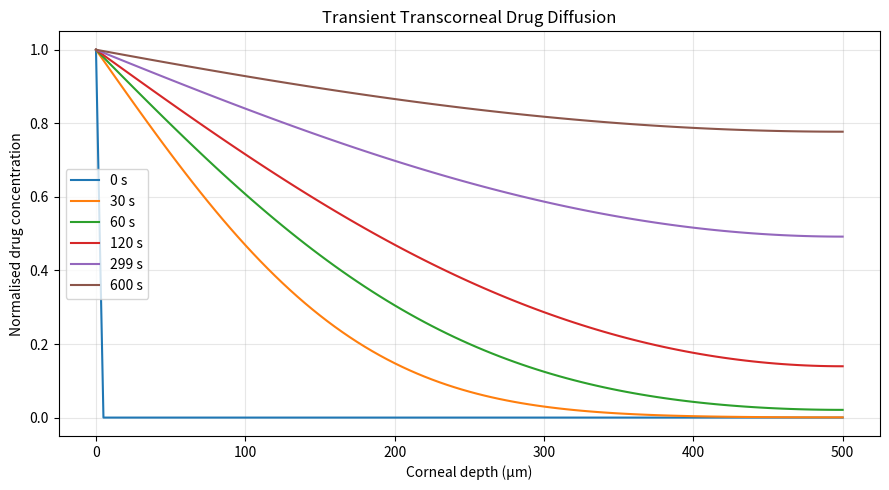

Write Python code to recreate this figure.

import numpy as np
import matplotlib.pyplot as plt


def simulate(
    L=0.05,
    D=3.2e-6,
    k_el=1.5e-4,
    nx=101,
    duration=600.0,
    surface_concentration=1.0,
):
    """Solve a 1D diffusion-reaction PDE using explicit finite differences."""
    if L <= 0 or D <= 0 or k_el < 0 or duration <= 0:
        raise ValueError("Invalid physical parameters.")
    if nx < 3 or surface_concentration < 0:
        raise ValueError("Invalid grid or concentration.")

    x = np.linspace(0, L, nx)
    dx = x[1] - x[0]

    # Conservative timestep for a positive, stable scheme.
    dt_limit = 1.0 / (2.0 * D / dx**2 + k_el)
    nt = int(np.ceil(duration / (0.9 * dt_limit)))
    dt = duration / nt
    r = D * dt / dx**2

    C = np.zeros(nx)
    C[0] = surface_concentration

    times = [0.0]
    history = [C.copy()]

    sample_every = max(1, nt // 200)

    for step in range(1, nt + 1):
        old = C.copy()

        C[1:-1] = (
            old[1:-1]
            + r * (old[2:] - 2 * old[1:-1] + old[:-2])
            - k_el * dt * old[1:-1]
        )

        # Zero-flux posterior boundary using a reflected ghost node.
        C[-1] = (
            old[-1]
            + 2 * r * (old[-2] - old[-1])
            - k_el * dt * old[-1]
        )

        C[0] = surface_concentration

        if step % sample_every == 0 or step == nt:
            times.append(step * dt)
            history.append(C.copy())

    return x, np.array(times), np.array(history)


if __name__ == "__main__":
    x, times, concentrations = simulate()

    plt.figure(figsize=(9, 5))

    for target in [0, 30, 60, 120, 300, 600]:
        idx = np.argmin(np.abs(times - target))
        plt.plot(
            x * 1e4,
            concentrations[idx],
            label=f"{times[idx]:.0f} s"
        )

    plt.xlabel("Corneal depth (µm)")
    plt.ylabel("Normalised drug concentration")
    plt.title("Transient Transcorneal Drug Diffusion")
    plt.legend()
    plt.grid(alpha=0.3)
    plt.tight_layout()
    plt.savefig("concentration_profiles.png", dpi=200)
    plt.show()
